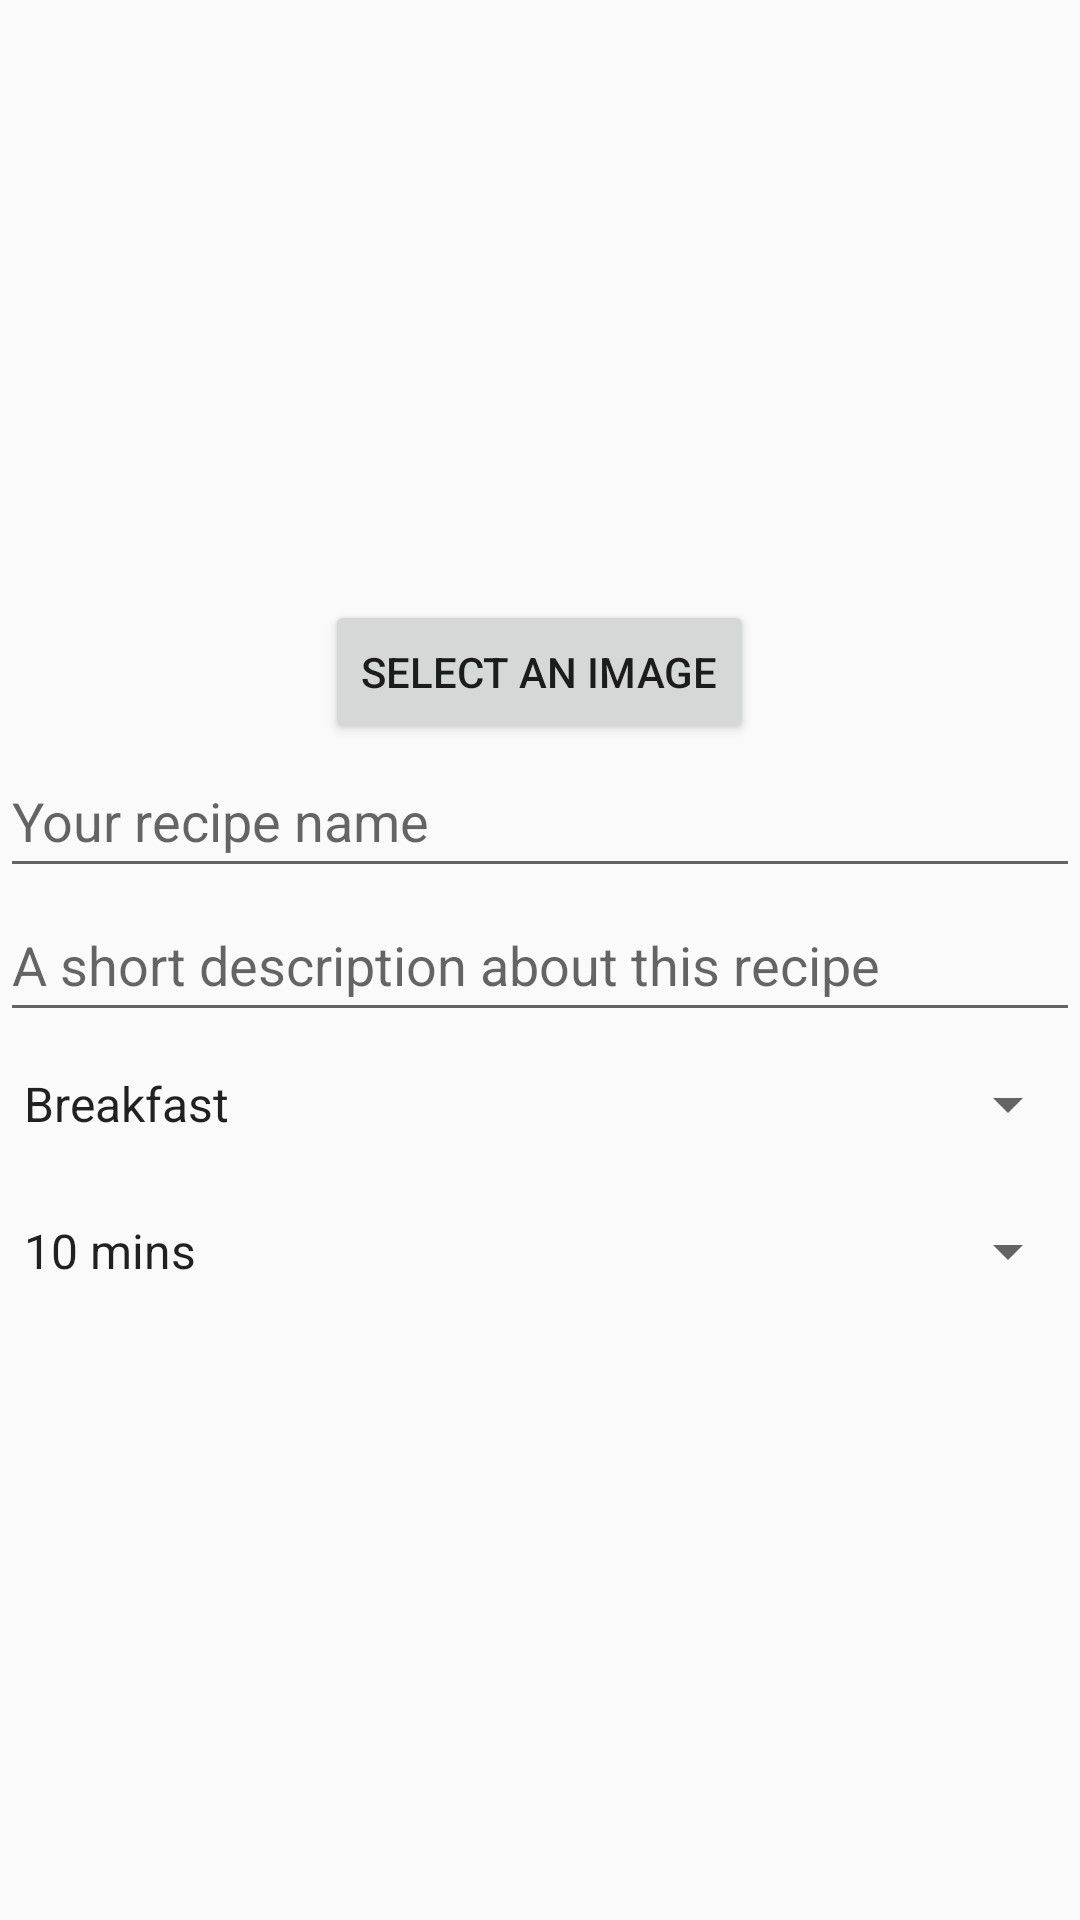

Reconstruct the res/layout file that produces this screen, plus the resources it refers to.
<!-- AndroidManifest.xml: application theme AppTheme -->
<!-- res/layout/fragment_recipe_create_image.xml -->
<?xml version="1.0" encoding="utf-8"?>
<ScrollView xmlns:android="http://schemas.android.com/apk/res/android"
    xmlns:tools="http://schemas.android.com/tools"
    xmlns:app="http://schemas.android.com/apk/res-auto"
    android:layout_width="match_parent"
    android:layout_height="match_parent"
    tools:context=".fragment.recipe.RecipeCreateImageFragment">

    
    <LinearLayout
        android:layout_width="match_parent"
        android:layout_height="wrap_content"
        android:orientation="vertical">

        <ImageView
            android:id="@+id/recipe_image"
            android:layout_width="match_parent"
            android:layout_height="200dp"
            android:scaleType="centerCrop"
            android:contentDescription="@string/recipe_image_holder" />

        <Button
            android:id="@+id/choose_image"
            android:layout_width="wrap_content"
            android:layout_height="wrap_content"
            android:layout_gravity="center"
            android:text="@string/select_image" />

        <EditText
            android:id="@+id/recipe_name"
            android:layout_width="match_parent"
            android:layout_height="wrap_content"
            android:autofillHints="name"
            android:hint="@string/your_recipe_name"
            android:inputType="text"
            android:minHeight="48dp"
            tools:ignore="TextContrastCheck" />

        <EditText
            android:id="@+id/recipe_description"
            android:layout_width="match_parent"
            android:layout_height="wrap_content"
            android:autofillHints="description"
            android:hint="@string/recipe_description"
            android:inputType="textMultiLine"
            android:minHeight="48dp"
            tools:ignore="TextContrastCheck" />

        <Spinner
            android:id="@+id/mealType"
            android:layout_width="match_parent"
            android:layout_height="48dp"
            android:autofillHints="meal type"
            android:entries="@array/what_is_your_recipe_category"
            android:prompt="@string/what_is_your_recipe_category"
            android:spinnerMode="dialog" />

        <Spinner
            android:id="@+id/time_spinner"
            android:layout_width="match_parent"
            android:layout_height="50dp"
            android:entries="@array/estimate_time"
            android:prompt="@string/estimate_time_to_finish"
            android:spinnerMode="dialog"
            app:layout_constraintEnd_toEndOf="parent" />




    </LinearLayout>

</ScrollView>
<!-- resources referenced by this layout -->
<resources>
  <string-array name="estimate_time">
          <item>10 mins</item>
          <item>20 mins</item>
          <item>30 mins</item>
          <item>40 mins</item>
          <item>1 hr</item>
          <item>1.5 hr</item>
          <item>2 hrs</item>
          <item>&gt; 2 hrs</item>
      </string-array>
  <string-array name="what_is_your_recipe_category">
          <item>Breakfast</item>
          <item>Lunch</item>
          <item>Dinner</item>
          <item>Appetizer</item>
          <item>Salad</item>
          <item>Main-course</item>
          <item>Side-dish</item>
          <item>Baked-goods</item>
          <item>Dessert</item>
          <item>Snack</item>
          <item>Soup</item>
          <item>Vegetarian</item>
          <item>Fast-food</item>
      </string-array>
  <string name="estimate_time_to_finish">Estimate time to finish</string>
  <string name="recipe_description">A short description about this recipe</string>
  <string name="recipe_image_holder">Recipe Image Holder</string>
  <string name="select_image">Select an image</string>
  <string name="what_is_your_recipe_category">What is your recipe category?</string>
  <string name="your_recipe_name">Your recipe name</string>
  <style name="AppTheme" parent="Theme.AppCompat.Light.NoActionBar">
          <item name="colorPrimaryDark">@color/colorPrimaryDark</item>
      </style>
  <color name="colorPrimaryDark">#080808</color>
</resources>
